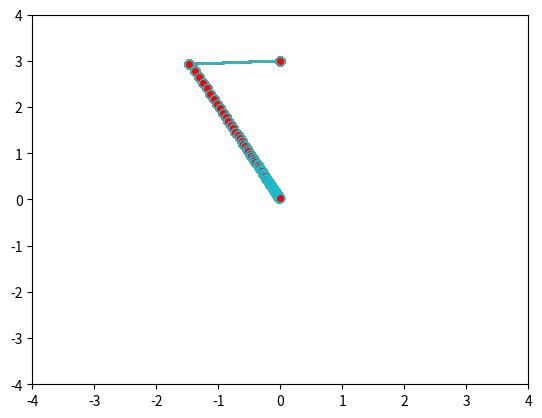

Python code for this plot:
import numpy as np
from scipy.linalg import expm, sinm, cosm
import matplotlib.pyplot as plt
import scipy.linalg as LA

#Pendulum
A = np.array([[0, 1],
              [0, 0]])

#A = np.array([[1, 1], [1, 2]])

B = np.array([[0],
              [1]])

x = np.array([[3],
              [0]])

u = np.array([[-0.5]])

r = np.array([[0],
              [0]])

Q = [[1.0, 0],
     [0, 0.1]]

R = [[0.00]]

os = np.array([3])

ss = np.array([0])


for i in range(0, 100):
    tmp = np.empty((3, 3))

    tmp[:2, :2] = A
    tmp[:2, 2:] = B

    tmp = expm(tmp*0.1)

    error = np.subtract(x, r);

    Ad = tmp[np.ix_([0, 1], [0, 1])]
    Bd = tmp[np.ix_([0, 1], [2])]

    #Start LQR
    n = 100

    P = [None] * (n+1)

    Qf = Q
    P[n] = Qf
    print("t", P[n])
    for i in range(n, 0, -1):
        P[i-1] = Q + Ad.T @ P[i] @ Ad - (Ad.T @ P[i] @ Bd) @ np.linalg.pinv(R + Bd.T @ P[i] @ Bd) @ (Bd.T @ P[i] @ Ad)

    K  = [None] * n
    uS = [None] * n


    for i in range(n):
        K[i] = -np.linalg.pinv(R + Bd.T @ P[i+1] @ Bd) @ Bd.T @ P[i+1] @ Ad
        uS[i] = K[i] @ error
        #print("K", K[i])
    #uS[n-1] is optimial input

    #End LQR
    x = np.add(np.matmul(Ad, x), np.matmul(Bd, uS[n-1]))
    os=np.append(os, x[0, 0])
    ss=np.append(ss, x[1, 0])


    plt.plot(ss, os, marker="o", markerfacecolor="r")
    plt.xlim([-4, 4])
    plt.ylim([-4, 4])
    plt.draw()
    plt.pause(0.03)

plt.show()

